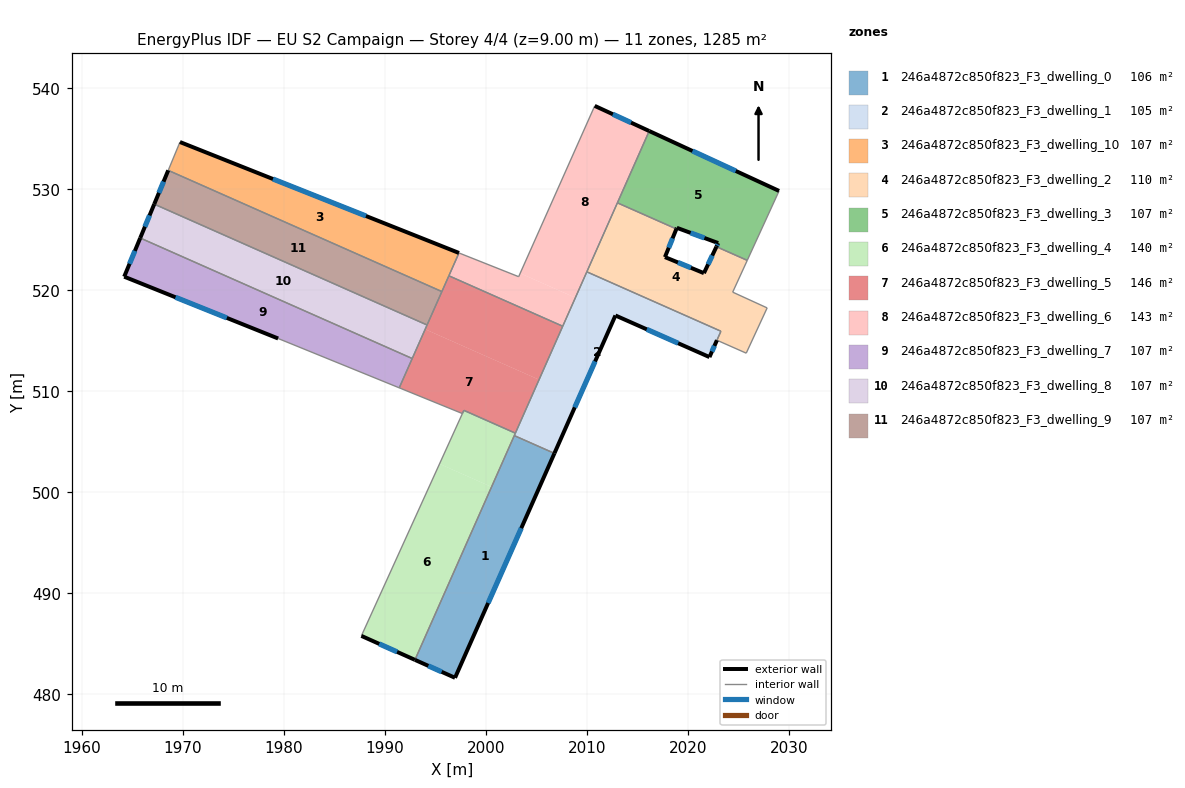
=== STOREY PLAN SPEC (per zone: floor XY polygon, exterior-wall plan segments, windows/doors) ===
zone 1: 246a4872c850f823_F3_dwelling_0  (105.5 m²)
  floor: (2006.80, 503.86) (2006.77, 503.78) (1996.96, 481.64) (1993.00, 483.42) (2002.80, 505.54) (2002.83, 505.62)
  exterior wall: (1993.00, 483.42) – (1996.96, 481.64)  [4.3 m]
    window: (1994.32, 482.83) – (1995.64, 482.23)  [1.4 m²]
  exterior wall: (1996.96, 481.64) – (2006.80, 503.86)  [24.3 m]
    window: (2000.24, 489.05) – (2003.52, 496.46)  [8.1 m²]
  interior walls: 2
zone 2: 246a4872c850f823_F3_dwelling_1  (105.5 m²)
  floor: (2023.28, 515.95) (2022.15, 513.39) (2012.84, 517.51) (2006.81, 503.87) (2002.84, 505.63) (2010.01, 521.83)
  floor: (2006.81, 503.87) (2006.80, 503.86) (2002.83, 505.62) (2002.84, 505.63)
  exterior wall: (2012.84, 517.51) – (2022.15, 513.39)  [10.2 m]
    window: (2015.95, 516.14) – (2019.05, 514.76)  [3.4 m²]
  exterior wall: (2006.80, 503.86) – (2012.84, 517.51)  [14.9 m]
    window: (2008.82, 508.41) – (2010.83, 512.96)  [5.0 m²]
  exterior wall: (2022.15, 513.39) – (2022.89, 515.06)  [1.8 m]
    window: (2022.40, 513.95) – (2022.65, 514.50)  [0.6 m²]
  interior walls: 6
zone 3: 246a4872c850f823_F3_dwelling_10  (107.0 m²)
  floor: (1997.36, 523.70) (1995.66, 519.88) (1968.57, 531.88) (1969.73, 534.68)
  exterior wall: (1997.36, 523.70) – (1969.73, 534.68)  [29.7 m]
    window: (1988.15, 527.36) – (1978.94, 531.02)  [9.9 m²]
  interior walls: 4
zone 4: 246a4872c850f823_F3_dwelling_2  (110.1 m²)
  floor: (2025.89, 522.97) (2024.45, 519.82) (2027.86, 518.26) (2025.79, 513.78) (2022.89, 515.06) (2023.29, 515.95) (2010.01, 521.83) (2013.04, 528.66) (2018.88, 526.08) (2017.74, 523.29) (2021.60, 521.70) (2022.84, 524.32)
  exterior wall: (2017.74, 523.29) – (2018.88, 526.08)  [3.0 m]
    window: (2018.12, 524.22) – (2018.50, 525.15)  [1.0 m²]
  exterior wall: (2021.60, 521.70) – (2017.74, 523.29)  [4.2 m]
    window: (2020.32, 522.23) – (2019.03, 522.76)  [1.4 m²]
  exterior wall: (2022.84, 524.32) – (2021.60, 521.70)  [2.9 m]
    window: (2022.43, 523.45) – (2022.02, 522.57)  [1.0 m²]
  interior walls: 9
zone 5: 246a4872c850f823_F3_dwelling_3  (107.0 m²)
  floor: (2029.04, 529.84) (2025.89, 522.97) (2022.84, 524.32) (2023.01, 524.68) (2018.92, 526.19) (2018.88, 526.08) (2013.04, 528.66) (2016.19, 535.77)
  exterior wall: (2023.01, 524.68) – (2022.84, 524.32)  [0.4 m]
    window: (2022.96, 524.56) – (2022.90, 524.44)  [0.1 m²]
  exterior wall: (2018.92, 526.19) – (2023.01, 524.68)  [4.4 m]
    window: (2020.29, 525.69) – (2021.65, 525.18)  [1.5 m²]
  exterior wall: (2018.88, 526.08) – (2018.92, 526.19)  [0.1 m]
  exterior wall: (2029.04, 529.84) – (2016.19, 535.77)  [14.2 m]
    window: (2024.76, 531.82) – (2020.47, 533.79)  [4.7 m²]
  interior walls: 4
zone 6: 246a4872c850f823_F3_dwelling_4  (139.7 m²)
  floor: (2000.58, 500.54) (1993.00, 483.42) (1987.69, 485.79) (1995.43, 502.82)
  floor: (2002.94, 505.86) (2000.58, 500.54) (1995.43, 502.82) (1997.84, 508.12)
  exterior wall: (1987.69, 485.79) – (1993.00, 483.42)  [5.8 m]
    window: (1989.46, 485.00) – (1991.23, 484.21)  [1.9 m²]
  interior walls: 5
zone 7: 246a4872c850f823_F3_dwelling_5  (145.8 m²)
  floor: (2005.28, 511.15) (2002.94, 505.86) (1997.84, 508.12) (1997.69, 507.80) (1991.44, 510.35) (1994.01, 516.15)
  floor: (2007.63, 516.45) (2005.28, 511.15) (1994.01, 516.15) (1996.35, 521.44)
  interior walls: 9
zone 8: 246a4872c850f823_F3_dwelling_6  (142.8 m²)
  floor: (2008.88, 519.27) (2007.63, 516.45) (1996.35, 521.44) (1997.36, 523.70) (2003.26, 521.35) (2003.41, 521.69)
  floor: (2016.19, 535.77) (2012.87, 528.28) (2013.04, 528.66) (2008.88, 519.27) (2003.41, 521.69) (2010.79, 538.26)
  exterior wall: (2016.19, 535.77) – (2010.79, 538.26)  [5.9 m]
    window: (2014.39, 536.60) – (2012.59, 537.43)  [2.0 m²]
  interior walls: 7
zone 9: 246a4872c850f823_F3_dwelling_7  (107.1 m²)
  floor: (1992.73, 513.25) (1991.44, 510.35) (1979.45, 515.23) (1964.21, 521.35) (1965.80, 525.18)
  exterior wall: (1964.21, 521.35) – (1979.45, 515.23)  [16.4 m]
    window: (1969.29, 519.31) – (1974.37, 517.27)  [5.5 m²]
  exterior wall: (1965.80, 525.18) – (1964.21, 521.35)  [4.1 m]
    window: (1965.27, 523.90) – (1964.74, 522.63)  [1.4 m²]
  interior walls: 3
zone 10: 246a4872c850f823_F3_dwelling_8  (107.0 m²)
  floor: (1994.20, 516.57) (1992.73, 513.25) (1965.80, 525.18) (1967.19, 528.53)
  exterior wall: (1967.19, 528.53) – (1965.80, 525.18)  [3.6 m]
    window: (1966.73, 527.42) – (1966.26, 526.30)  [1.2 m²]
  interior walls: 3
zone 11: 246a4872c850f823_F3_dwelling_9  (107.1 m²)
  floor: (1995.66, 519.88) (1994.20, 516.57) (1967.19, 528.53) (1968.57, 531.88)
  exterior wall: (1968.57, 531.88) – (1967.19, 528.53)  [3.6 m]
    window: (1968.11, 530.76) – (1967.65, 529.65)  [1.2 m²]
  interior walls: 3

=== DERIVED (storey summary) ===
Building: EU S2 Campaign
Storey: 4 of 4  (floor level z = 9.00 m)
Storey gross floor area: 1284.6 m²
Zones on this storey: 11
  - 246a4872c850f823_F3_dwelling_0: floor 105.5 m²; exterior wall 28.6 m (85.9 m²); 2 window(s) 9.6 m²; WWR 11.1%
  - 246a4872c850f823_F3_dwelling_1: floor 105.5 m²; exterior wall 26.9 m (80.8 m²); 3 window(s) 9.0 m²; WWR 11.1%
  - 246a4872c850f823_F3_dwelling_10: floor 107.0 m²; exterior wall 29.7 m (89.2 m²); 1 window(s) 9.9 m²; WWR 11.1%
  - 246a4872c850f823_F3_dwelling_2: floor 110.1 m²; exterior wall 10.1 m (30.2 m²); 3 window(s) 3.4 m²; WWR 11.1%
  - 246a4872c850f823_F3_dwelling_3: floor 107.0 m²; exterior wall 19.0 m (57.1 m²); 3 window(s) 6.3 m²; WWR 11.0%
  - 246a4872c850f823_F3_dwelling_4: floor 139.7 m²; exterior wall 5.8 m (17.4 m²); 1 window(s) 1.9 m²; WWR 11.1%
  - 246a4872c850f823_F3_dwelling_5: floor 145.8 m²
  - 246a4872c850f823_F3_dwelling_6: floor 142.8 m²; exterior wall 5.9 m (17.8 m²); 1 window(s) 2.0 m²; WWR 11.1%
  - 246a4872c850f823_F3_dwelling_7: floor 107.1 m²; exterior wall 20.6 m (61.7 m²); 2 window(s) 6.9 m²; WWR 11.1%
  - 246a4872c850f823_F3_dwelling_8: floor 107.0 m²; exterior wall 3.6 m (10.9 m²); 1 window(s) 1.2 m²; WWR 11.1%
  - 246a4872c850f823_F3_dwelling_9: floor 107.1 m²; exterior wall 3.6 m (10.9 m²); 1 window(s) 1.2 m²; WWR 11.1%
Zone adjacency (shared interzone walls):
  - 246a4872c850f823_F3_dwelling_0 ↔ 246a4872c850f823_F3_dwelling_1
  - 246a4872c850f823_F3_dwelling_0 ↔ 246a4872c850f823_F3_dwelling_4
  - 246a4872c850f823_F3_dwelling_1 ↔ 246a4872c850f823_F3_dwelling_2
  - 246a4872c850f823_F3_dwelling_1 ↔ 246a4872c850f823_F3_dwelling_4
  - 246a4872c850f823_F3_dwelling_1 ↔ 246a4872c850f823_F3_dwelling_5
  - 246a4872c850f823_F3_dwelling_1 ↔ 246a4872c850f823_F3_dwelling_6
  - 246a4872c850f823_F3_dwelling_10 ↔ 246a4872c850f823_F3_dwelling_5
  - 246a4872c850f823_F3_dwelling_10 ↔ 246a4872c850f823_F3_dwelling_6
  - 246a4872c850f823_F3_dwelling_10 ↔ 246a4872c850f823_F3_dwelling_9
  - 246a4872c850f823_F3_dwelling_2 ↔ 246a4872c850f823_F3_dwelling_3
  - 246a4872c850f823_F3_dwelling_2 ↔ 246a4872c850f823_F3_dwelling_6
  - 246a4872c850f823_F3_dwelling_3 ↔ 246a4872c850f823_F3_dwelling_6
  - 246a4872c850f823_F3_dwelling_4 ↔ 246a4872c850f823_F3_dwelling_5
  - 246a4872c850f823_F3_dwelling_5 ↔ 246a4872c850f823_F3_dwelling_6
  - 246a4872c850f823_F3_dwelling_5 ↔ 246a4872c850f823_F3_dwelling_7
  - 246a4872c850f823_F3_dwelling_5 ↔ 246a4872c850f823_F3_dwelling_8
  - 246a4872c850f823_F3_dwelling_5 ↔ 246a4872c850f823_F3_dwelling_9
  - 246a4872c850f823_F3_dwelling_7 ↔ 246a4872c850f823_F3_dwelling_8
  - 246a4872c850f823_F3_dwelling_8 ↔ 246a4872c850f823_F3_dwelling_9